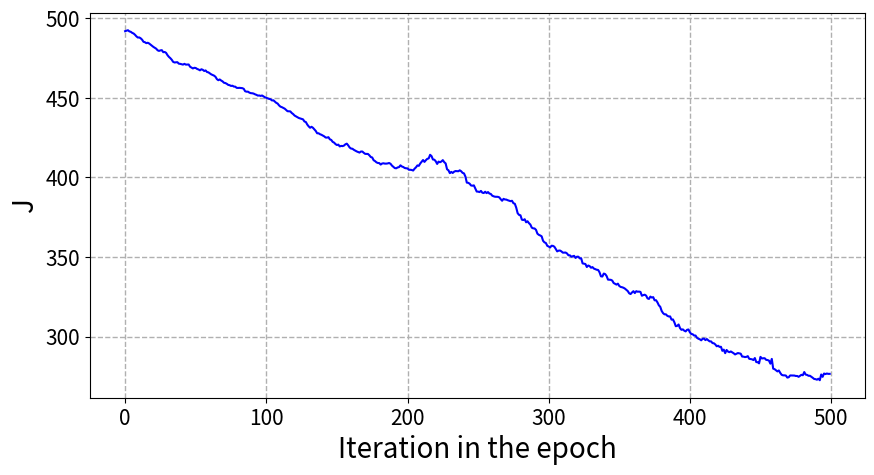
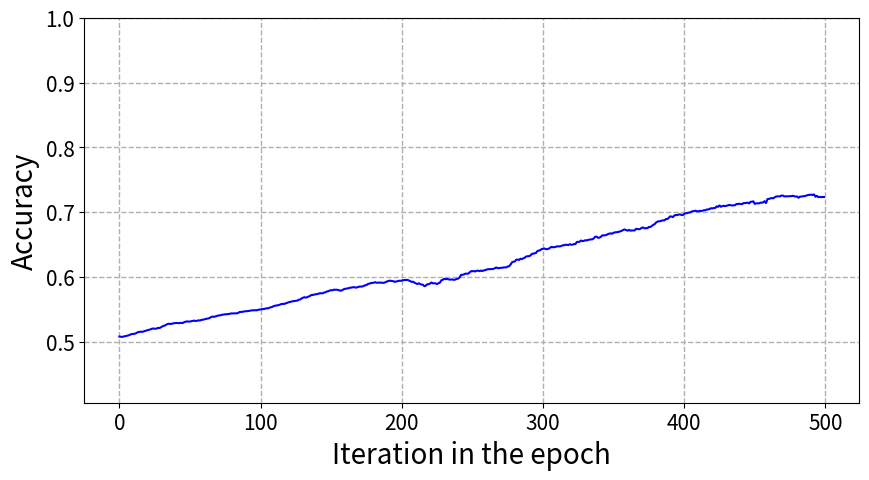

Recreate these plots in Python, in order.
#p2_c

for name in dir():
    del globals()[name]
    
import numpy as np
import matplotlib.pyplot as plt
import time

def perceptron(x,w):
    m=x.shape[0]
    n=x.shape[1]
    x=x.T
    if n>w.size:
        x=x.T
      
    n=w.size
    w=np.reshape(w,(1,n))
    v=w@x
    v=np.reshape(v,(m,1))
    y=np.zeros((m,1))
    y[v<0]=-1
    y[v>0]=1
        
    return y

def doublemoon(N,d,r,w):
    ro1=np.random.uniform(low=r-w/2,high=r+w/2,size=N//2)
    t1=np.random.uniform(low=0,high=np.pi,size=N//2)
    x1=ro1*np.cos(t1)
    y1=ro1*np.sin(t1)
    l1=np.ones((1,N//2))
    
    ro2=np.random.uniform(low=r-w/2,high=r+w/2,size=N//2)
    t2=np.random.uniform(low=np.pi,high=2*np.pi,size=N//2)
    x2=ro2*np.cos(t2)+r
    y2=ro2*np.sin(t2)-d
    l2=-1*np.ones((1,N//2))
    
    E=np.vstack((x1,y1,l1,x2,y2,l2))
    return E

start_time=time.time()

#parameter definition
eta=.001
N=500
r=1
w=0.6
d=-0.5

#iterating 30 times for a single epoch
J=np.zeros((30,N))
acc=np.zeros((30,N))
for k in np.arange(30):
    #generating different datasets for each iteration
    E=doublemoon(N,d,r,w)
    E=E.T
    E=np.vstack((E[:,0:3],E[:,3:6]))

    X=np.hstack((np.ones((E.shape[0],1)),E[:,0:2]))
    D=E[:,2,None]

    #initializing W vector
    W=np.random.uniform(low=-0.5,high=0.5,size=X.shape[1])

    #shuffling
    i=np.arange(N)
    np.random.shuffle(i)
    X=X[i,:]
    D=D[i,:]
    
    #epoch
    for i in np.arange(N):
        #updating W vector
        y=perceptron(X[None,i,:],W)
        e=D[i,:]-y
        W=W+eta*e*X[i,:]
        
        #measuring the cost with each updated W vector
        y=perceptron(X,W)
        J[k,i]=np.sum(0.5*(y-D)**2)
        ac=np.squeeze(np.equal(np.abs(D-y),np.zeros((y.shape[0],1))))*1
        acc[k,i]=np.sum(ac)/N

J=np.mean(J,axis=0)        
acc=np.mean(acc,axis=0)

fig1=plt.figure(figsize=[10,5])
plt.plot(np.arange(N),J,c="b")
plt.xlabel('Iteration in the epoch',fontsize=20)
plt.ylabel('J',fontsize=20)
plt.xticks(fontsize=15)
plt.yticks(fontsize=15)
plt.grid('True',linestyle='--', linewidth=1)
plt.show(fig1)
# fig1.savefig('p2_c1_-5.svg',format='svg')

fig2=plt.figure(figsize=[10,5])
plt.plot(np.arange(N),acc,c="b")
plt.xlabel('Iteration in the epoch',fontsize=20)
plt.ylabel('Accuracy',fontsize=20)
plt.ylim(np.min(acc)/1.25,1.0)
plt.xticks(fontsize=15)
plt.yticks(fontsize=15)
plt.grid('True',linestyle='--', linewidth=1)
plt.show(fig2)
# fig2.savefig('p2_c2_-5.svg',format='svg')

print("--- %s seconds ---" % (time.time() - start_time))
